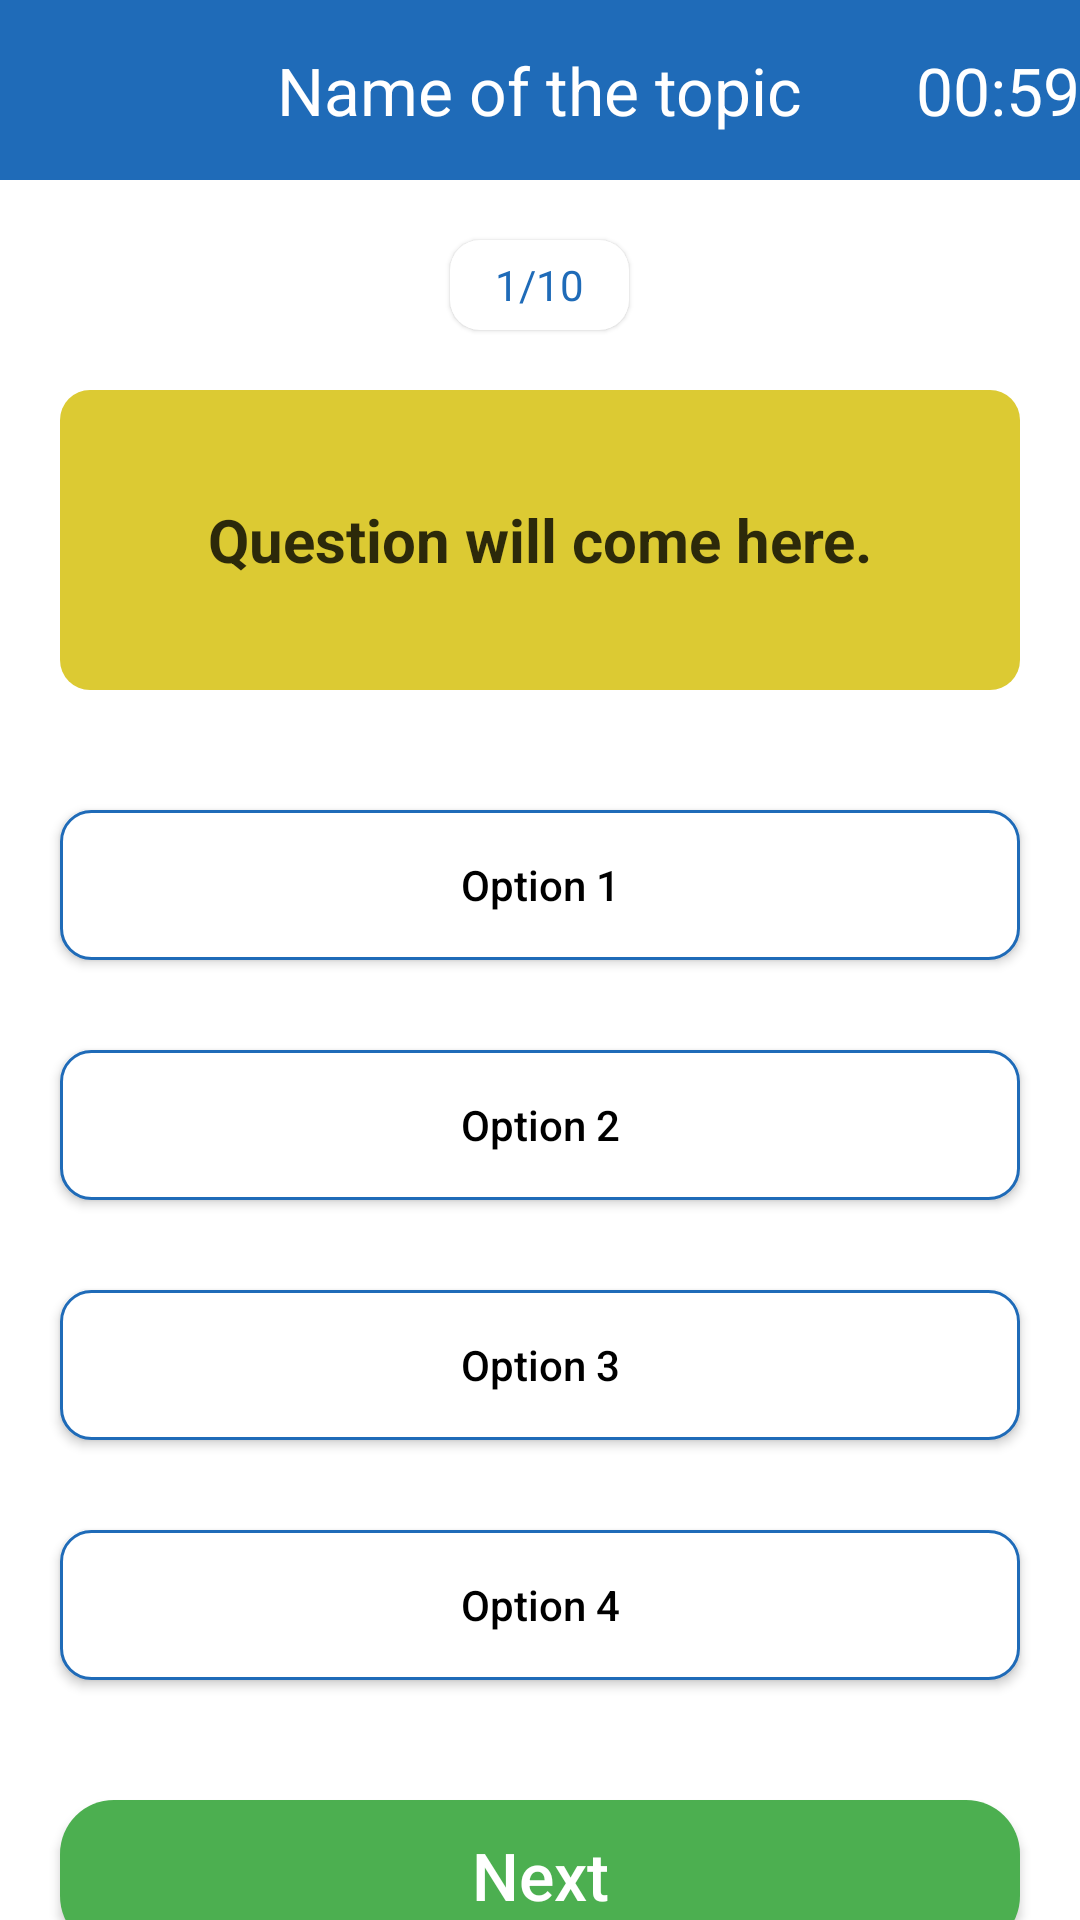

Produce the Android XML layout that renders to this screen, including the resource entries it uses.
<!-- AndroidManifest.xml: application theme Theme.QuizzingApp -->
<!-- res/layout/activity_quiz.xml -->
<?xml version="1.0" encoding="utf-8"?>
<LinearLayout xmlns:android="http://schemas.android.com/apk/res/android"
    xmlns:app="http://schemas.android.com/apk/res-auto"
    xmlns:tools="http://schemas.android.com/tools"
    android:layout_width="match_parent"
    android:layout_height="match_parent"
    android:orientation="vertical"
    tools:context=".QuizActivity">

    <RelativeLayout
        android:layout_width="match_parent"
        android:layout_height="60dp"
        android:background="#1f6bb8">

        <ImageView
            android:layout_width="50dp"
            android:layout_height="50dp"
            android:layout_alignParentStart="true"
            android:layout_centerVertical="true"
            android:id="@+id/idIVBackButton"
            android:src="@drawable/baseline_arrow_back_24"/>

        <TextView
            android:layout_width="wrap_content"
            android:layout_height="wrap_content"
            android:layout_centerInParent="true"
            android:text="Name of the topic"
            android:id="@+id/idTVTopicName"
            android:textColor="@color/white"
            android:textSize="22sp" />
        <LinearLayout
            android:layout_width="wrap_content"
            android:layout_height="wrap_content"
            android:orientation="horizontal"
            android:layout_alignParentEnd="true"
            android:layout_centerVertical="true">
            <ImageView
                android:layout_width="50dp"
                android:layout_height="50dp"
                android:src="@drawable/time"/>
            <TextView
                android:layout_width="wrap_content"
                android:layout_height="wrap_content"
                android:text="00:59"
                android:textColor="@color/white"
                android:textSize="22sp"
                android:id="@+id/idTVTimer"
                android:layout_gravity="center"/>
        </LinearLayout>
    </RelativeLayout>


    <TextView
        android:id="@+id/questions"
        android:layout_width="wrap_content"
        android:layout_height="30dp"
        android:gravity = "center"
        android:layout_marginTop="20dp"
        android:background="@drawable/round_back_white10"
        android:elevation="1dp"
        android:layout_gravity="center"
        android:paddingHorizontal="15dp"
        android:text="1/10"
        android:textColor="#1f6bb8"/>
    <TextView
        android:id="@+id/question"
        android:layout_width="match_parent"
        android:layout_height="wrap_content"
        android:layout_marginHorizontal="20dp"
        android:layout_marginTop="20dp"
        android:background="@drawable/round_back_light_yellow10"
        android:gravity="center"
        android:minHeight="100dp"
        android:padding="20dp"
        android:textStyle="bold"
        android:text="Question will come here."
        android:textColor="#CC000000"
        android:textSize="20sp"/>

    <androidx.appcompat.widget.AppCompatButton
        android:id="@+id/option_1"
        android:layout_width="match_parent"
        android:layout_height="50dp"
        android:layout_marginHorizontal="20dp"
        android:layout_marginTop="40dp"
        android:textColor="@color/black"
        android:text="Option 1"
        android:textAllCaps="false"
        android:background="@drawable/round_back_white_stroke"/>

    <androidx.appcompat.widget.AppCompatButton
        android:id="@+id/option_2"
        android:layout_width="match_parent"
        android:layout_height="50dp"
        android:layout_marginHorizontal="20dp"
        android:layout_marginTop="30dp"
        android:textColor="@color/black"

        android:textAllCaps="false"
        android:text="Option 2"
        android:background="@drawable/round_back_white_stroke"/>

    <androidx.appcompat.widget.AppCompatButton
        android:id="@+id/option_3"
        android:layout_width="match_parent"
        android:layout_height="50dp"
        android:layout_marginHorizontal="20dp"
        android:layout_marginTop="30dp"
        android:text="Option 3"
        android:textColor="@color/black"
        android:textAllCaps="false"
        android:background="@drawable/round_back_white_stroke"/>

    <androidx.appcompat.widget.AppCompatButton
        android:id="@+id/option_4"
        android:layout_width="match_parent"
        android:layout_height="50dp"
        android:layout_marginHorizontal="20dp"
        android:layout_marginTop="30dp"
        android:text="Option 4"
        android:textColor="@color/black"

        android:textAllCaps="false"
        android:background="@drawable/round_back_white_stroke"/>


    <androidx.appcompat.widget.AppCompatButton
        android:id="@+id/nextBtn"
        android:layout_width="match_parent"
        android:layout_height="50dp"
        android:layout_marginHorizontal="20dp"
        android:layout_marginTop="40dp"
        android:textAllCaps="false"
        android:textColor="#FFFFFF"
        android:textSize="22sp"
        android:text="Next"
        android:background="@drawable/round_start_game"/>

</LinearLayout>
<!-- resources referenced by this layout -->
<resources>
  <color name="black">#FF000000</color>
  <color name="white">#FFFFFFFF</color>
  <!-- drawable round_back_light_yellow10 (drawable) -->
  <?xml version="1.0" encoding="utf-8"?>
  <shape xmlns:android="http://schemas.android.com/apk/res/android"
      android:shape="rectangle">
      <solid android:color="#DCCA33"/>
      <corners android:radius="10dp"/>
  </shape>
  <!-- drawable round_back_white10 (drawable) -->
  <?xml version="1.0" encoding="utf-8"?>
  <shape xmlns:android="http://schemas.android.com/apk/res/android"
      android:shape="rectangle">
  
      <solid android:color="#FFFFFF"/>
      <corners
          android:radius="10dp"/>
  
  </shape>
  <!-- drawable round_back_white_stroke (drawable) -->
  <?xml version="1.0" encoding="utf-8"?>
  <shape xmlns:android="http://schemas.android.com/apk/res/android"
      android:shape="rectangle">
      <solid android:color="#FFFFFF"/>
      <corners android:radius="10dp"/>
      <stroke android:color="#1f6bb8"
          android:width="1dp"/>
  
  </shape>
  <!-- drawable round_start_game (drawable) -->
  <?xml version="1.0" encoding="utf-8"?>
  <shape xmlns:android="http://schemas.android.com/apk/res/android"
      android:shape="rectangle">
  
      <solid
          android:color="#4CAF50"/>
  
      <corners android:radius="18dp"/>
  
  </shape>
  <style name="Theme.QuizzingApp" parent="Theme.MaterialComponents.DayNight.NoActionBar">
          
          <item name="colorPrimary">@color/purple_500</item>
          <item name="colorPrimaryVariant">@color/purple_700</item>
          <item name="colorOnPrimary">@color/white</item>
          
          <item name="colorSecondary">@color/teal_200</item>
          <item name="colorSecondaryVariant">@color/teal_700</item>
          <item name="colorOnSecondary">@color/black</item>
          
          <item name="android:statusBarColor">?attr/colorPrimaryVariant</item>
          
      </style>
  <color name="purple_500">#FF6200EE</color>
  <color name="purple_700">#FF181D31</color>
  <color name="teal_200">#FF03DAC5</color>
  <color name="teal_700">#FF018786</color>
</resources>
